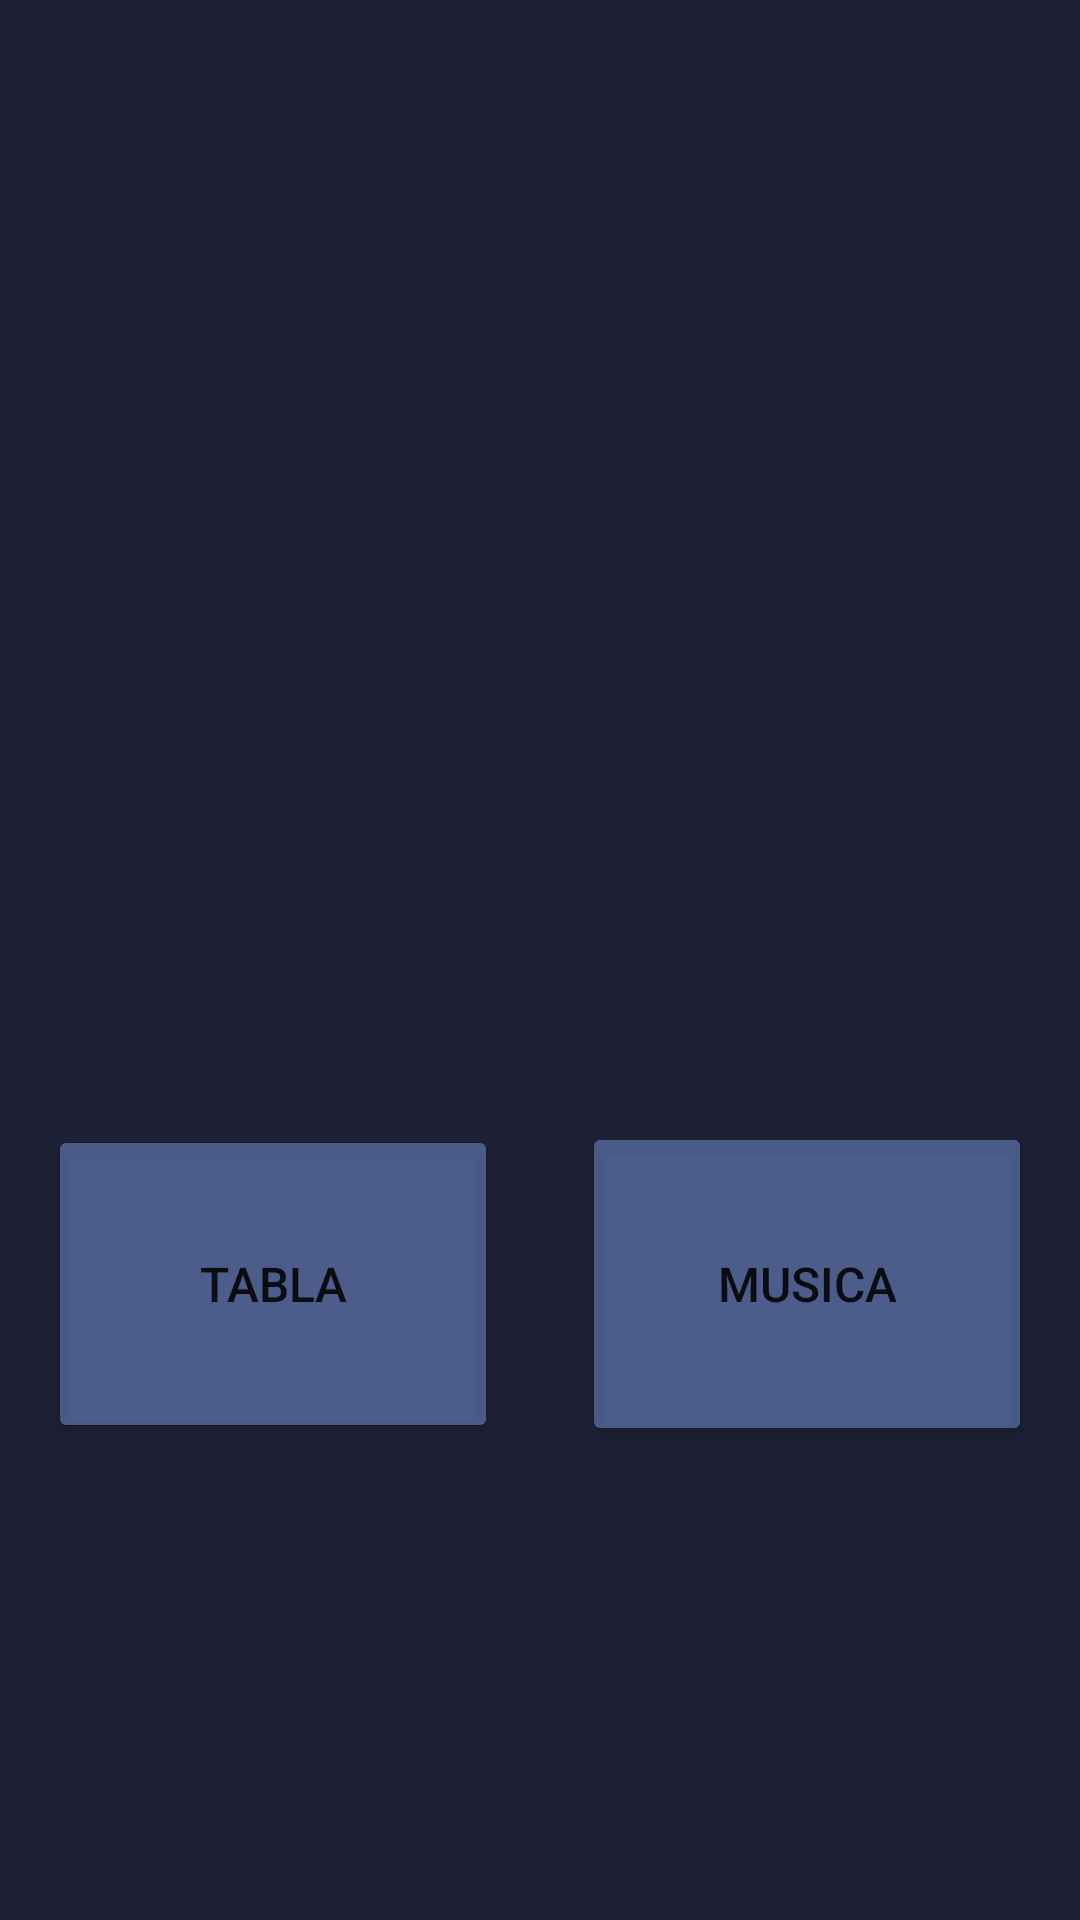

Here is an Android app screen rendered from its layout file. Give the layout XML and the strings, colors and styles it references.
<!-- AndroidManifest.xml: application theme Theme.PacDesarrollo -->
<!-- res/layout/activity_main.xml -->
<?xml version="1.0" encoding="utf-8"?>
<androidx.constraintlayout.widget.ConstraintLayout xmlns:android="http://schemas.android.com/apk/res/android"
    xmlns:app="http://schemas.android.com/apk/res-auto"
    xmlns:tools="http://schemas.android.com/tools"
    android:layout_width="match_parent"
    android:layout_height="match_parent"
    android:background="#E201041B"
    tools:context=".MainActivity">

    <ImageView
        android:id="@+id/ImagenBienvenida"
        android:layout_width="389dp"
        android:layout_height="234dp"
        android:layout_marginTop="16dp"
        app:layout_constraintEnd_toEndOf="parent"
        app:layout_constraintStart_toStartOf="parent"
        app:layout_constraintTop_toTopOf="parent"
        app:srcCompat="@drawable/welcome" />

    <Button
        android:id="@+id/botonAct2"
        android:layout_width="150dp"
        android:layout_height="106dp"
        android:layout_marginStart="16dp"
        android:layout_marginTop="116dp"
        android:layout_marginBottom="150dp"
        android:backgroundTint="#8B758FD3"
        android:text="@string/BotonTabla"
        android:textSize="16dp"
        app:layout_constraintBottom_toBottomOf="parent"
        app:layout_constraintEnd_toStartOf="@+id/botonAct3"
        app:layout_constraintHorizontal_bias="0.0"
        app:layout_constraintStart_toStartOf="parent"
        app:layout_constraintTop_toBottomOf="@+id/ImagenBienvenida" />

    <Button
        android:id="@+id/botonAct3"
        android:layout_width="150dp"
        android:layout_height="108dp"
        android:layout_marginTop="116dp"
        android:layout_marginEnd="16dp"
        android:layout_marginBottom="150dp"
        android:backgroundTint="#8B758FD3"
        android:foregroundTint="#F1E9E9"
        android:text="@string/BotonMusica"
        android:textSize="16sp"
        app:iconTint="#F1EDED"
        app:layout_constraintBottom_toBottomOf="parent"
        app:layout_constraintEnd_toEndOf="parent"
        app:layout_constraintTop_toBottomOf="@+id/ImagenBienvenida"
        app:rippleColor="#FFFFFF" />

    <androidx.constraintlayout.widget.Guideline
        android:id="@+id/guideline"
        android:layout_width="wrap_content"
        android:layout_height="wrap_content"
        android:orientation="vertical"
        app:layout_constraintGuide_begin="215dp" />

</androidx.constraintlayout.widget.ConstraintLayout>
<!-- resources referenced by this layout -->
<resources>
  <string name="BotonMusica">Musica</string>
  
      //Strings Activity 2
  <string name="BotonTabla">Tabla</string>
  <style name="Theme.PacDesarrollo" parent="Theme.MaterialComponents.DayNight.DarkActionBar">
          
          <item name="colorPrimary">@color/purple_500</item>
          <item name="colorPrimaryVariant">@color/purple_700</item>
          <item name="colorOnPrimary">@color/white</item>
          
          <item name="colorSecondary">@color/teal_200</item>
          <item name="colorSecondaryVariant">@color/teal_700</item>
          <item name="colorOnSecondary">@color/black</item>
          
          <item name="android:statusBarColor" tools:targetApi="l">?attr/colorPrimaryVariant</item>
          
      </style>
  <!-- not gathered from this repository: default colours our renderer supplied (Android Studio template values) -->
  <color name="purple_500">#FF6200EE</color>
  <color name="purple_700">#FF3700B3</color>
  <color name="teal_200">#FF03DAC5</color>
  <color name="teal_700">#FF018786</color>
  <color name="black">#FF000000</color>
  <color name="white">#FFFFFFFF</color>
</resources>
